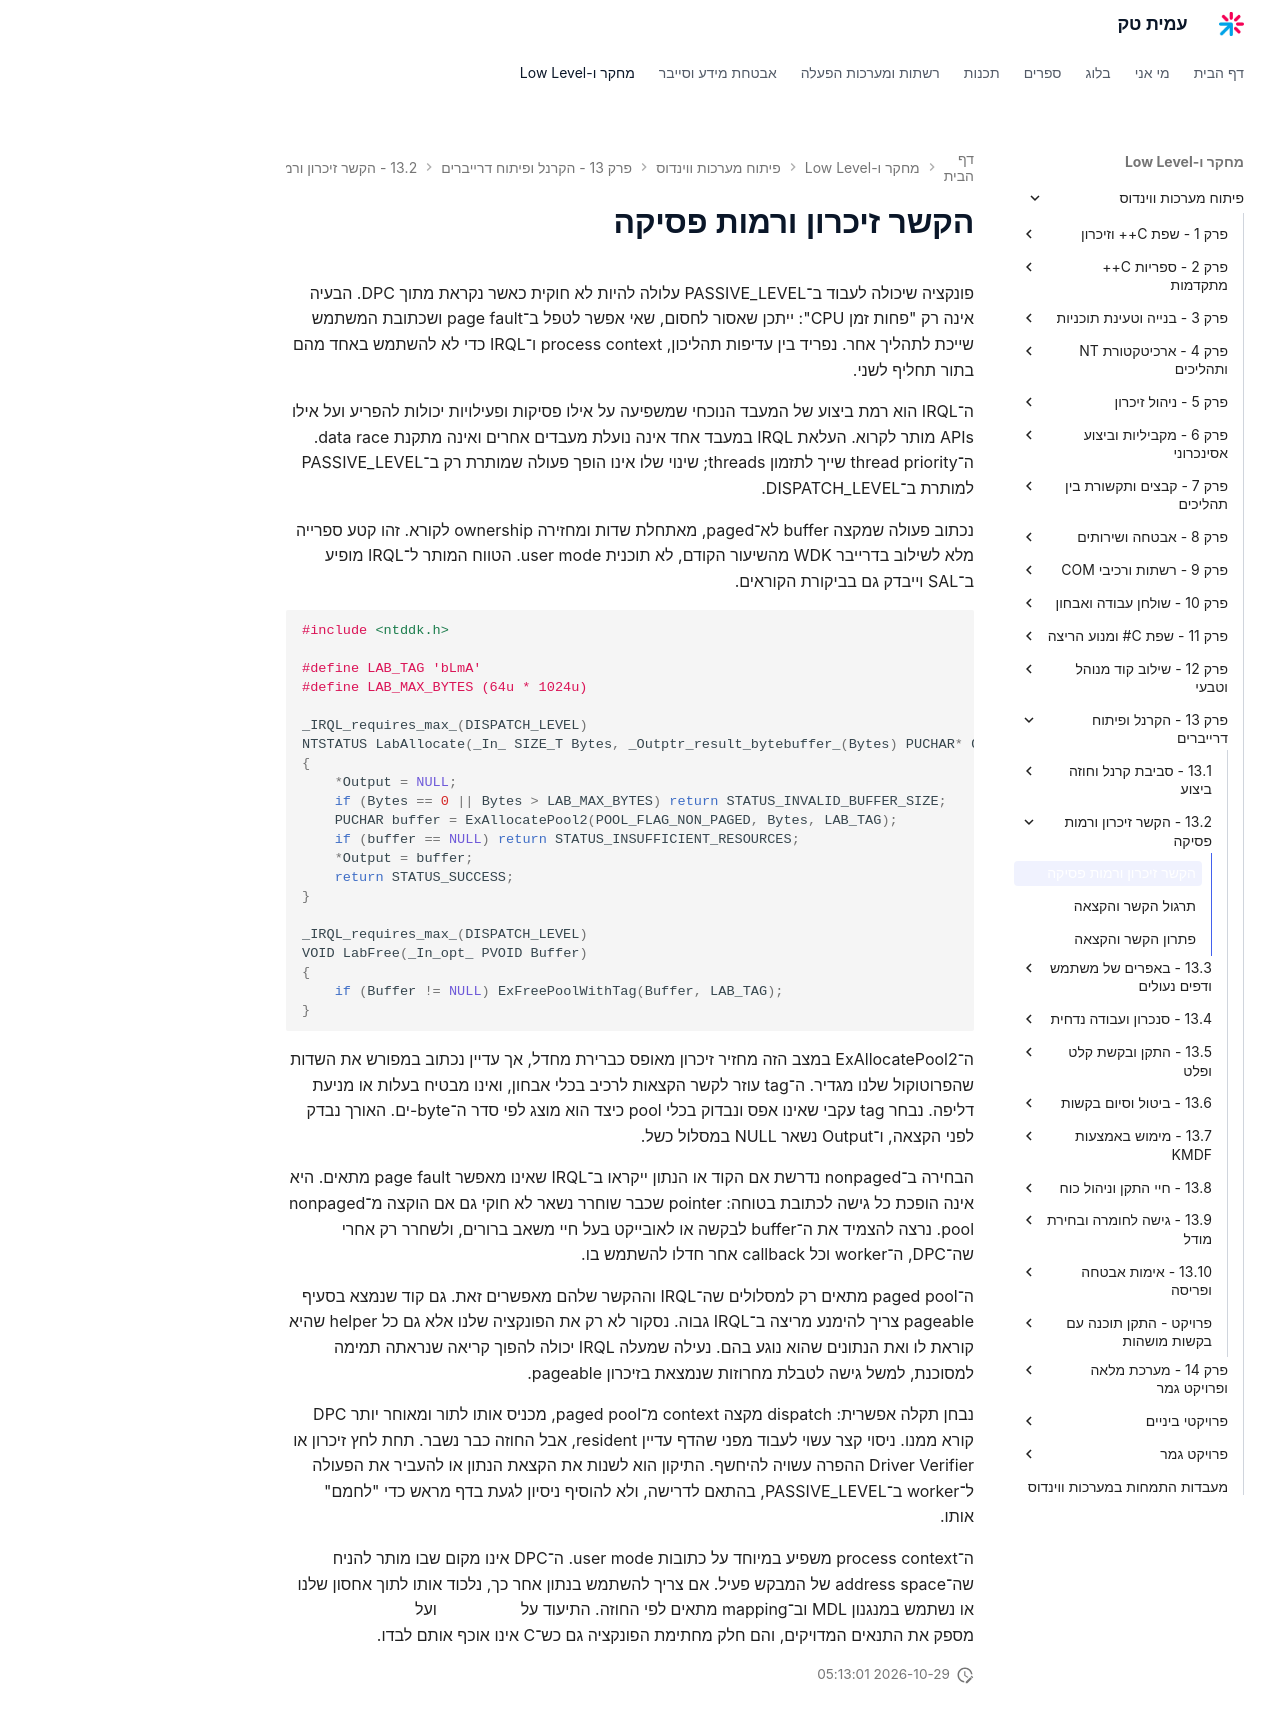

repository: AmitPinchasi/amittech · page: פיתוח-מערכות-ווינדוס/13 - הקרנל ופיתוח דרייברים/13.2 - הקשר זיכרון ורמות פסיקה/13.2 - הקשר זיכרון ורמות פסיקה - הרצאה/index.html · generator: mkdocs

# הקשר זיכרון ורמות פסיקה

פונקציה שיכולה לעבוד ב־PASSIVE_LEVEL עלולה להיות לא חוקית כאשר נקראת מתוך DPC. הבעיה אינה רק "פחות זמן CPU": ייתכן שאסור לחסום, שאי אפשר לטפל ב־page fault ושכתובת המשתמש שייכת לתהליך אחר. נפריד בין עדיפות תהליכון, process context ו־IRQL כדי לא להשתמש באחד מהם בתור תחליף לשני.

ה־IRQL הוא רמת ביצוע של המעבד הנוכחי שמשפיעה על אילו פסיקות ופעילויות יכולות להפריע ועל אילו APIs מותר לקרוא. העלאת IRQL במעבד אחד אינה נועלת מעבדים אחרים ואינה מתקנת data race. ה־thread priority שייך לתזמון threads; שינוי שלו אינו הופך פעולה שמותרת רק ב־PASSIVE_LEVEL למותרת ב־DISPATCH_LEVEL.

נכתוב פעולה שמקצה buffer לא־paged, מאתחלת שדות ומחזירה ownership לקורא. זהו קטע ספרייה מלא לשילוב בדרייבר WDK מהשיעור הקודם, לא תוכנית user mode. הטווח המותר ל־IRQL מופיע ב־SAL וייבדק גם בביקורת הקוראים.

```c
#include <ntddk.h>

#define LAB_TAG 'bLmA'
#define LAB_MAX_BYTES (64u * 1024u)

_IRQL_requires_max_(DISPATCH_LEVEL)
NTSTATUS LabAllocate(_In_ SIZE_T Bytes, _Outptr_result_bytebuffer_(Bytes) PUCHAR* Output)
{
    *Output = NULL;
    if (Bytes == 0 || Bytes > LAB_MAX_BYTES) return STATUS_INVALID_BUFFER_SIZE;
    PUCHAR buffer = ExAllocatePool2(POOL_FLAG_NON_PAGED, Bytes, LAB_TAG);
    if (buffer == NULL) return STATUS_INSUFFICIENT_RESOURCES;
    *Output = buffer;
    return STATUS_SUCCESS;
}

_IRQL_requires_max_(DISPATCH_LEVEL)
VOID LabFree(_In_opt_ PVOID Buffer)
{
    if (Buffer != NULL) ExFreePoolWithTag(Buffer, LAB_TAG);
}
```

ה־ExAllocatePool2 במצב הזה מחזיר זיכרון מאופס כברירת מחדל, אך עדיין נכתוב במפורש את השדות שהפרוטוקול שלנו מגדיר. ה־tag עוזר לקשר הקצאות לרכיב בכלי אבחון, ואינו מבטיח בעלות או מניעת דליפה. נבחר tag עקבי שאינו אפס ונבדוק בכלי pool כיצד הוא מוצג לפי סדר ה־byte-ים. האורך נבדק לפני הקצאה, ו־Output נשאר NULL במסלול כשל.

הבחירה ב־nonpaged נדרשת אם הקוד או הנתון ייקראו ב־IRQL שאינו מאפשר page fault מתאים. היא אינה הופכת כל גישה לכתובת בטוחה: pointer שכבר שוחרר נשאר לא חוקי גם אם הוקצה מ־nonpaged pool. נרצה להצמיד את ה־buffer לבקשה או לאובייקט בעל חיי משאב ברורים, ולשחרר רק אחרי שה־DPC, ה־worker וכל callback אחר חדלו להשתמש בו.

ה־paged pool מתאים רק למסלולים שה־IRQL וההקשר שלהם מאפשרים זאת. גם קוד שנמצא בסעיף pageable צריך להימנע מריצה ב־IRQL גבוה. נסקור לא רק את הפונקציה שלנו אלא גם כל helper שהיא קוראת לו ואת הנתונים שהוא נוגע בהם. נעילה שמעלה IRQL יכולה להפוך קריאה שנראתה תמימה למסוכנת, למשל גישה לטבלת מחרוזות שנמצאת בזיכרון pageable.

נבחן תקלה אפשרית: dispatch מקצה context מ־paged pool, מכניס אותו לתור ומאוחר יותר DPC קורא ממנו. ניסוי קצר עשוי לעבוד מפני שהדף עדיין resident, אבל החוזה כבר נשבר. תחת לחץ זיכרון או Driver Verifier ההפרה עשויה להיחשף. התיקון הוא לשנות את הקצאת הנתון או להעביר את הפעולה ל־worker ב־PASSIVE_LEVEL, בהתאם לדרישה, ולא להוסיף ניסיון לגעת בדף מראש כדי "לחמם" אותו.

ה־process context משפיע במיוחד על כתובות user mode. ה־DPC אינו מקום שבו מותר להניח שה־address space של המבקש פעיל. אם צריך להשתמש בנתון אחר כך, נלכוד אותו לתוך אחסון שלנו או נשתמש במנגנון MDL וב־mapping מתאים לפי החוזה. התיעוד על [רמות ביצוע](https://learn.microsoft.com/en-us/windows-hardware/drivers/kernel/managing-hardware-priorities) ועל [ExAllocatePool2](https://learn.microsoft.com/en-us/windows-hardware/drivers/ddi/wdm/nf-wdm-exallocatepool2) מספק את התנאים המדויקים, והם חלק מחתימת הפונקציה גם כש־C אינו אוכף אותם לבדו.
